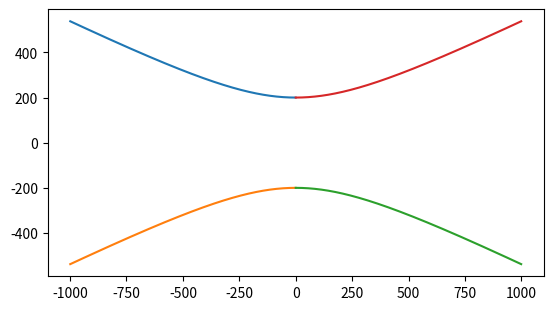

Recreate this plot in Python.
import matplotlib.pyplot as plt
import numpy as np

x = []
x2 = []
y = []
y2 = []

for i in range(1000):
    a = 400
    b = 200
    x.append(-i)
    x2.append(i)
    y.append(np.sqrt(b ** 2 + (b ** 2 * (i ** 2 / a ** 2))))
    y2.append(-np.sqrt(b ** 2 + (b ** 2 * (i ** 2 / a ** 2))))

plt.plot(x, y)
plt.plot(x, y2)
plt.plot(x2, y2)
plt.plot(x2, y)
plt.axis('scaled')
plt.show()